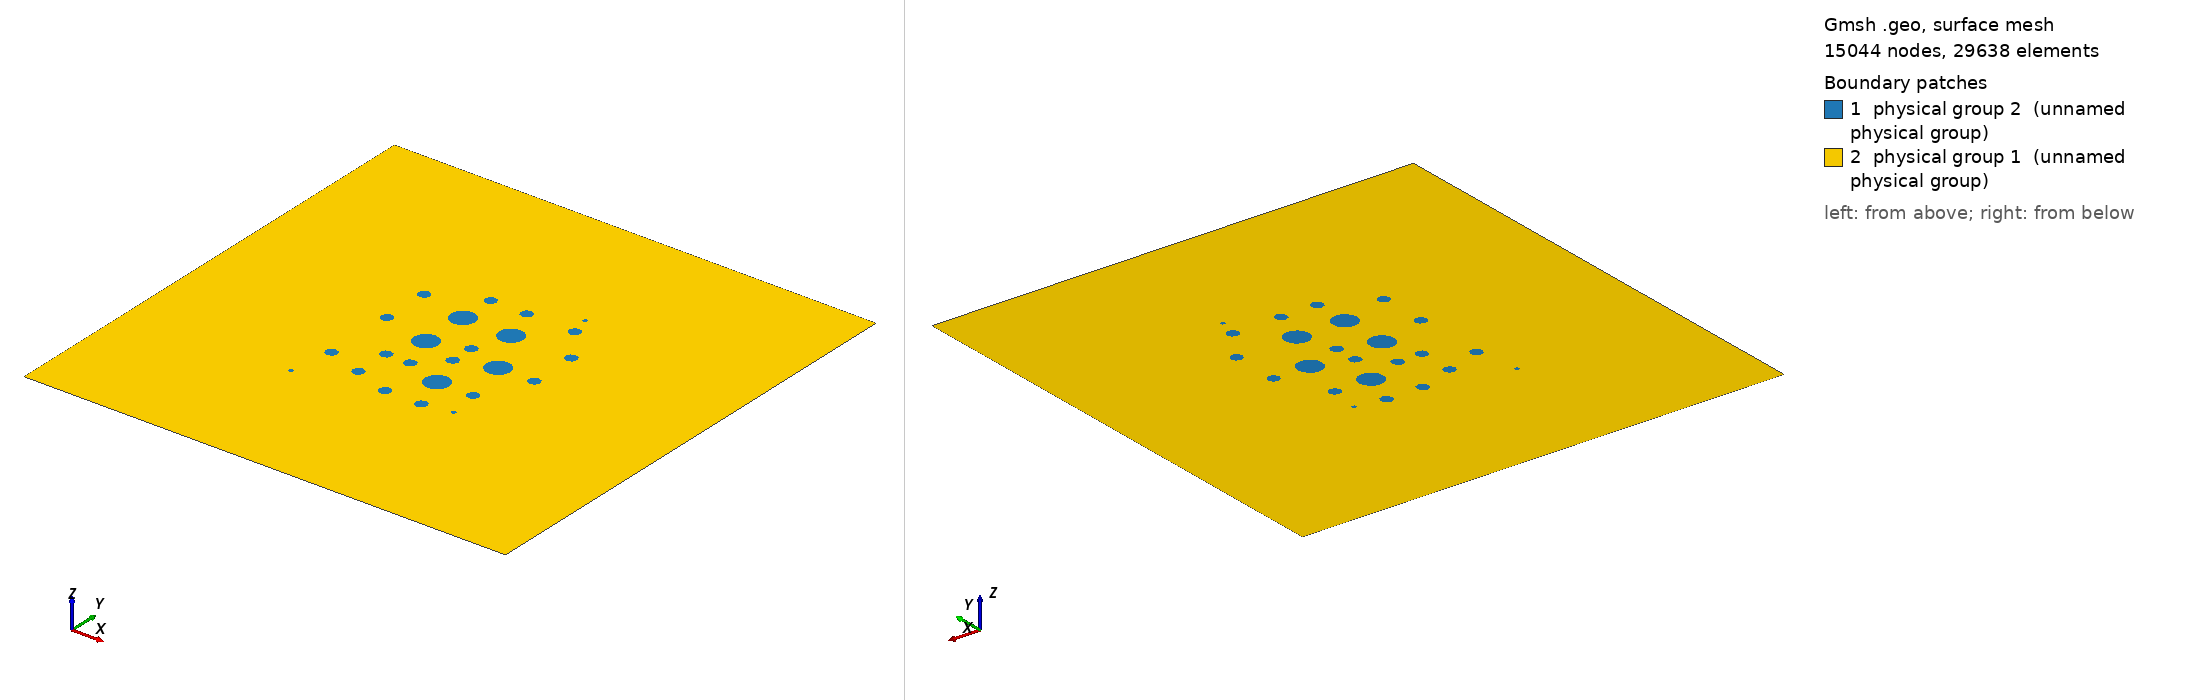

Gmsh geometry script, surface-meshed: 15044 nodes, 29638 surface elements. Boundary patches (legend numbers): 1 physical group 2 (unnamed physical group), 2 physical group 1 (unnamed physical group). Left view from above one corner, right view from below the opposite corner. Legend entries are the model's physical surfaces. The drawing asked Gmsh for element sizes between 1% and 20% of the model's largest extent; the script's own settings can give other sizes.

=== mesh.geo (drawn) ===
LX1 = -2.0;
LY1 = -2.0;
LX2 = 2.0;
LY2 = 2.0;
ls = 0.04;
ls2 = 0.04;
Point(1) = {LX1, LY1, 0, ls};
Point(2) = {LX1, LY2, 0, ls};
Point(3) = {LX2, LY2, 0, ls};
Point(4) = {LX2, LY1, 0, ls};

Line(1) = {1,2};
Line(2) = {2,3};
Line(3) = {3,4};
Line(4) = {4,1};

Line Loop(1) = {1,2,3,4};
loops[] = {};
Function circle
    CX = CX / 1000 * 4 - 2.0;
    CY = -CY / 1000 * 4 + 2.0;
    s = S / 1000 * 2;
    s = s;
    p = newp; Point(p)   = {CX,CY,0,  ls2};
    p1 = newp; Point(p1) = {CX-s,CY,0,ls2};
    p2 = newp; Point(p2) = {CX,CY+s,0,ls2};
    p3 = newp; Point(p3) = {CX+s,CY,0,ls2};
    p4 = newp; Point(p4) = {CX,CY-s,0,ls2};
    
    l1 = newl; Circle(l1) = {p1,p,p2};
    l2 = newl; Circle(l2) = {p2,p,p3};
    l3 = newl; Circle(l3) = {p3,p,p4};
    l4 = newl; Circle(l4) = {p4,p,p1};

    sp = news; Line Loop(sp) = {l1,l2,l3,l4};
    Plane Surface(sp) = {sp};
    loops[] += {sp};

Return

CX = 615; CY = 285; S=10;
Call circle;
CX = 450; CY = 325; S=25;
Call circle;
CX = 525; CY = 325; S=25;
Call circle;
CX = 625; CY = 325; S=25;
Call circle;
CX = 350; CY = 375; S=25;
Call circle;
CX = 450; CY = 400; S=50;
Call circle;
CX = 550; CY = 400; S=50;
Call circle;
CX = 675; CY = 400; S=25;
Call circle;
CX = 350; CY = 475; S=25;
Call circle;
CX = 525; CY = 475; S=25;
Call circle;
CX = 450; CY = 500; S=50;
Call circle;
CX = 600; CY = 500; S=50;
Call circle;
CX = 675; CY = 500; S=25;
Call circle;
CX = 525; CY = 525; S=25;
Call circle;
CX = 425; CY = 575; S=25;
Call circle;
CX = 475; CY = 575; S=25;
Call circle;
CX = 550; CY = 600; S=50;
Call circle;
CX = 625; CY = 600; S=25;
Call circle;
CX = 350; CY = 625; S=25;
Call circle;
CX = 425; CY = 650; S=25;
Call circle;
CX = 635; CY = 665; S=10;
Call circle;
CX = 500; CY = 675; S=25;
Call circle;
CX = 575; CY = 675; S=25;
Call circle;
CX = 335; CY = 715; S=10;
Call circle;

sp=news;
Plane Surface(sp) = {1, loops[]};

Physical Surface(1) = {sp};
Physical Surface(2) = {loops[]};
Physical Line(1) = {1};
Physical Line(2) = {3};
Physical Line(3) = {2};
Physical Line(4) = {4};
